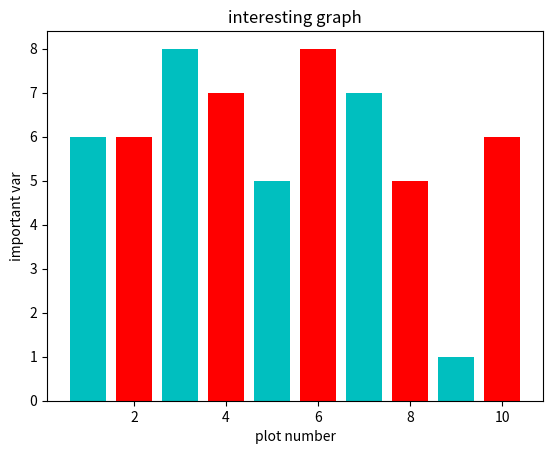

Python code for this plot:
import matplotlib.pyplot as plt

x=[2,4,6,8,10]
y=[6,7,8,5,6]

x2=[1,3,5,7,9]
y2=[6,8,5,7,1]

plt.bar(x,y, label='bar1' , color='r')
plt.bar(x2,y2, label='bar2' , color='c')

plt.xlabel('plot number')
plt.ylabel('important var')
plt.title('interesting graph')
plt.legend
plt.show()
